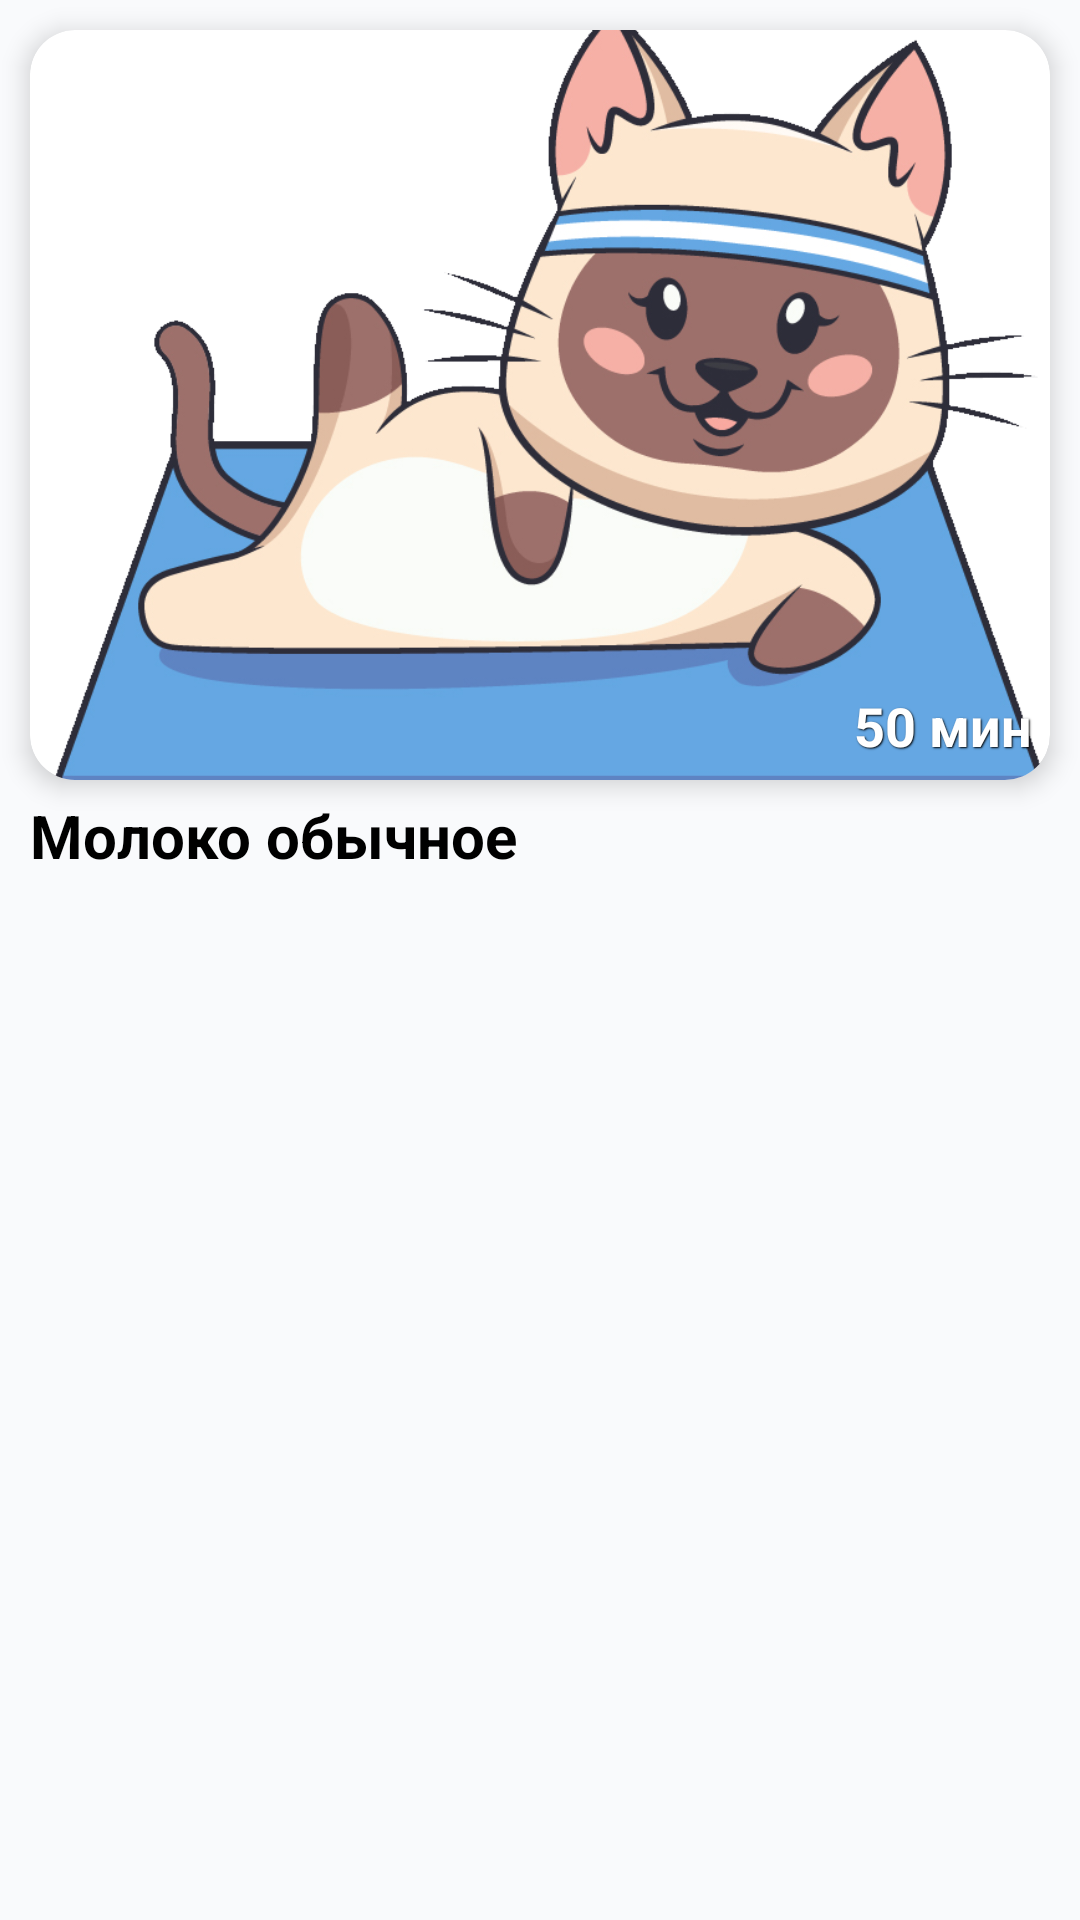

Layout XML and referenced resources for this Android screen:
<!-- AndroidManifest.xml: application theme Theme.Diplom -->
<!-- res/layout/view_dish.xml -->
<?xml version="1.0" encoding="utf-8"?>
<LinearLayout xmlns:android="http://schemas.android.com/apk/res/android"
    xmlns:app="http://schemas.android.com/apk/res-auto"
    android:layout_width="match_parent"
    android:layout_height="wrap_content"
    android:orientation="vertical"
    android:paddingBottom="10dp">

    <com.google.android.material.card.MaterialCardView
        android:layout_width="match_parent"
        android:layout_height="wrap_content"
        app:cardCornerRadius="15dp"
        android:layout_marginHorizontal="10dp"
        android:layout_marginTop="10dp"
        app:cardElevation="5dp">

        <androidx.constraintlayout.widget.ConstraintLayout
            android:layout_width="match_parent"
            android:layout_height="250dp">

            <ImageView
                android:id="@+id/imageView"
                android:layout_width="match_parent"
                android:layout_height="0dp"
                app:srcCompat="@drawable/cat1"
                android:scaleType="centerCrop"
                app:layout_constraintStart_toStartOf="parent"
                app:layout_constraintEnd_toEndOf="parent"
                app:layout_constraintTop_toTopOf="parent"
                app:layout_constraintBottom_toBottomOf="parent" />

            <TextView
                android:id="@+id/timeTextView"
                android:layout_width="wrap_content"
                android:layout_height="wrap_content"
                android:padding="6dp"
                android:textStyle="bold"
                android:text="50 мин"
                android:textSize="18sp"
                android:textColor="@color/white"
                android:shadowColor="@color/black"
                android:shadowDx="1"
                android:shadowDy="1"
                android:shadowRadius="1"
                app:layout_constraintBottom_toBottomOf="@+id/imageView"
                app:layout_constraintEnd_toEndOf="@+id/imageView" />

        </androidx.constraintlayout.widget.ConstraintLayout>

    </com.google.android.material.card.MaterialCardView>

    <TextView
        android:id="@+id/nameTextView"
        android:layout_width="match_parent"
        android:layout_height="match_parent"
        android:textStyle="bold"
        android:layout_marginHorizontal="10dp"
        android:layout_marginTop="5dp"
        android:text="Молоко обычное"
        android:textSize="20dp"/>

    <TextView
        android:id="@+id/authorTextView"
        android:layout_width="match_parent"
        android:layout_height="match_parent"
        android:text="RTForce"
        android:textSize="16dp"
        android:visibility="gone"/>

</LinearLayout>
<!-- resources referenced by this layout -->
<resources>
  <color name="black">#FF000000</color>
  <color name="white">#FFFFFFFF</color>
  <!-- drawable cat1: png bitmap (drawable, 198885 bytes) -->
  <style name="Theme.Diplom" parent="Base.Theme.Diplom" />
  <style name="Base.Theme.Diplom" parent="Theme.MaterialComponents.Light.NoActionBar">
          <item name="android:textColor">@android:color/black</item>
          <item name="android:statusBarColor">@color/second</item>
          <item name="android:windowBackground">@color/main</item>
          <item name="bottomSheetDialogTheme">@style/BottomSheetDialogTheme</item>
      </style>
  <color name="second">#ffbe5e</color>
  <color name="main">#f9fafc</color>
  <style name="BottomSheetDialogTheme" parent="Theme.Design.Light.BottomSheetDialog">
          <item name="bottomSheetStyle">@style/BottomSheetStyle</item>
          <item name="textInputStyle">@style/Widget.MaterialComponents.TextInputLayout.OutlinedBox.Dense</item>
      </style>
  <style name="BottomSheetStyle" parent="Widget.Design.BottomSheet.Modal">
          <item name="colorPrimary">@color/blue</item>
          <item name="colorOnSurface">#000000</item>
          <item name="android:background">@android:color/transparent</item>
      </style>
  <color name="blue">#48bdfa</color>
</resources>
